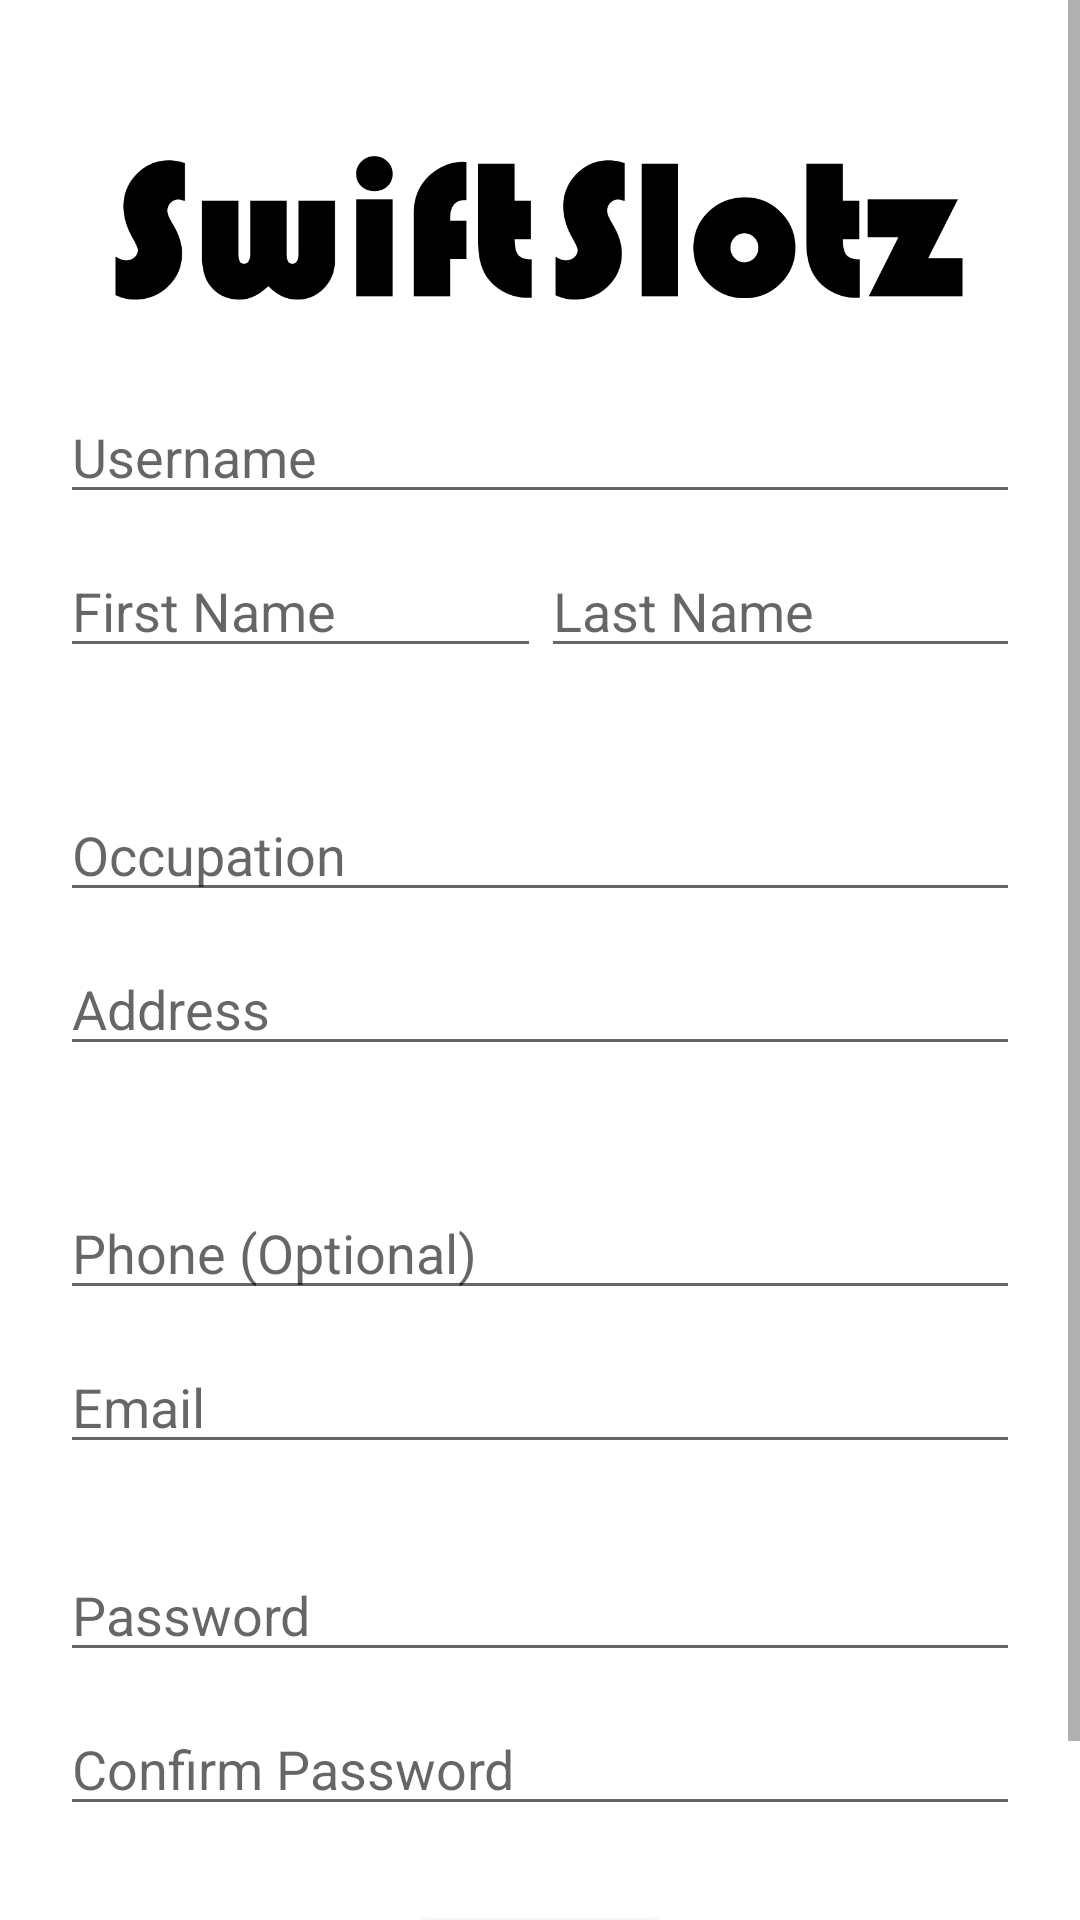

Reconstruct the res/layout file that produces this screen, plus the resources it refers to.
<!-- AndroidManifest.xml: application theme Theme.SwiftSlotz -->
<!-- res/layout/activity_sign_up.xml -->
<?xml version="1.0" encoding="utf-8"?>
<ScrollView
    xmlns:android="http://schemas.android.com/apk/res/android"
    xmlns:app="http://schemas.android.com/apk/res-auto"
    xmlns:tools="http://schemas.android.com/tools"
    android:layout_width="match_parent"
    android:layout_height="match_parent"
    android:fillViewport="true"
    >

    <androidx.constraintlayout.widget.ConstraintLayout
        android:layout_width="match_parent"
        android:layout_height="match_parent"
        tools:context=".activities.SignUpActivity"
        >

        <Button
            android:id="@+id/backToSignin"
            style="?android:attr/borderlessButtonStyle"
            android:layout_width="60dp"
            android:layout_height="wrap_content"
            android:layout_marginTop="4dp"
            android:backgroundTint="?android:attr/colorBackgroundCacheHint"
            android:drawableLeft="@drawable/ic_back"
            app:layout_constraintStart_toStartOf="parent"
            app:layout_constraintTop_toTopOf="parent" />

        <EditText
            android:id="@+id/usernameEditText"
            android:layout_width="match_parent"
            android:layout_height="wrap_content"
            android:layout_below="@id/lastNameEditText"
            android:layout_marginLeft="20dp"
            android:layout_marginTop="30dp"
            android:layout_marginRight="20dp"
            android:hint="Username"
            app:layout_constraintEnd_toEndOf="parent"
            app:layout_constraintHorizontal_bias="0.4"
            app:layout_constraintStart_toStartOf="parent"
            app:layout_constraintTop_toBottomOf="@+id/imageView" />

        <EditText
            android:id="@+id/phoneEditText"
            android:layout_width="match_parent"
            android:layout_height="wrap_content"
            android:layout_below="@id/usernameEditText"
            android:layout_marginLeft="20dp"
            android:layout_marginTop="40dp"
            android:layout_marginRight="20dp"
            android:hint="Phone (Optional)"
            android:inputType="phone"
            app:layout_constraintEnd_toEndOf="parent"
            app:layout_constraintStart_toStartOf="parent"
            app:layout_constraintTop_toBottomOf="@+id/addressEditText" />

        <EditText
            android:id="@+id/emailEditText"
            android:layout_width="match_parent"
            android:layout_height="wrap_content"
            android:layout_below="@id/occupationEditText"
            android:layout_marginLeft="20dp"
            android:layout_marginTop="10dp"
            android:layout_marginRight="20dp"
            android:hint="Email"
            android:inputType="textEmailAddress"
            app:layout_constraintEnd_toEndOf="parent"
            app:layout_constraintStart_toStartOf="parent"
            app:layout_constraintTop_toBottomOf="@+id/phoneEditText" />

        <Button
            android:id="@+id/signUpButton"
            android:layout_width="wrap_content"
            android:layout_height="wrap_content"
            android:layout_below="@id/confirmPasswordEditText"
            android:layout_margin="25dp"
            android:backgroundTint="@color/btnBack"
            android:text="SignUp"
            android:textColor="@color/btnText"
            app:layout_constraintEnd_toEndOf="parent"
            app:layout_constraintStart_toStartOf="parent"
            app:layout_constraintTop_toBottomOf="@+id/confirmPasswordEditText" />

        <EditText
            android:id="@+id/addressEditText"
            android:layout_width="match_parent"
            android:layout_height="wrap_content"
            android:layout_below="@id/phoneEditText"
            android:layout_marginLeft="20dp"
            android:layout_marginTop="10dp"
            android:layout_marginRight="20dp"
            android:hint="Address"
            app:layout_constraintEnd_toEndOf="parent"
            app:layout_constraintStart_toStartOf="parent"
            app:layout_constraintTop_toBottomOf="@+id/occupationEditText" />

        <EditText
            android:id="@+id/occupationEditText"
            android:layout_width="match_parent"
            android:layout_height="wrap_content"
            android:layout_below="@id/addressEditText"
            android:layout_marginLeft="20dp"
            android:layout_marginTop="40dp"
            android:layout_marginRight="20dp"
            android:hint="Occupation"
            app:layout_constraintEnd_toEndOf="parent"
            app:layout_constraintStart_toStartOf="parent"
            app:layout_constraintTop_toBottomOf="@+id/linearLayout" />

        <EditText
            android:id="@+id/confirmPasswordEditText"
            android:layout_width="match_parent"
            android:layout_height="wrap_content"
            android:layout_below="@id/passwordEditText"
            android:layout_marginLeft="20dp"
            android:layout_marginTop="10dp"
            android:layout_marginRight="20dp"
            android:hint="Confirm Password"
            android:inputType="textPassword"
            app:layout_constraintEnd_toEndOf="parent"
            app:layout_constraintHorizontal_bias="0.6"
            app:layout_constraintStart_toStartOf="parent"
            app:layout_constraintTop_toBottomOf="@+id/passwordEditText" />

        <EditText
            android:id="@+id/passwordEditText"
            android:layout_width="match_parent"
            android:layout_height="wrap_content"
            android:layout_below="@id/emailEditText"
            android:layout_marginLeft="20dp"
            android:layout_marginTop="28dp"
            android:layout_marginRight="20dp"
            android:hint="Password"
            android:inputType="textPassword"
            app:layout_constraintEnd_toEndOf="parent"
            app:layout_constraintHorizontal_bias="0.6"
            app:layout_constraintStart_toStartOf="parent"
            app:layout_constraintTop_toBottomOf="@+id/emailEditText" />

        <TextView
            android:id="@+id/signUpTextView"
            android:layout_width="wrap_content"
            android:layout_height="wrap_content"
            android:layout_below="@id/signUpButton"
            android:layout_centerHorizontal="true"
            android:layout_marginTop="5dp"
            android:text="Welcome to SwiftSlotz"
            android:textColor="#3F51B5"
            app:layout_constraintBottom_toBottomOf="parent"
            app:layout_constraintEnd_toEndOf="parent"
            app:layout_constraintStart_toStartOf="parent"
            app:layout_constraintTop_toBottomOf="@+id/signUpButton" />

        <LinearLayout
            android:id="@+id/linearLayout"
            android:layout_width="match_parent"
            android:layout_height="wrap_content"
            android:layout_marginLeft="20dp"
            android:layout_marginTop="10dp"
            android:layout_marginRight="20dp"
            android:orientation="horizontal"
            app:layout_constraintEnd_toEndOf="parent"
            app:layout_constraintStart_toStartOf="parent"
            app:layout_constraintTop_toBottomOf="@+id/usernameEditText">

            <EditText
                android:id="@+id/firstNameEditText"
                android:layout_width="wrap_content"
                android:layout_height="wrap_content"
                android:layout_weight="0.5"
                android:hint="First Name" />

            <EditText
                android:id="@+id/lastNameEditText"
                android:layout_width="wrap_content"
                android:layout_height="wrap_content"
                android:layout_below="@id/firstNameEditText"
                android:layout_weight="0.5"
                android:hint="Last Name" />
        </LinearLayout>

        <ImageView
            android:id="@+id/imageView"
            android:layout_width="310dp"
            android:layout_height="48dp"
            app:layout_constraintEnd_toEndOf="parent"
            app:layout_constraintHorizontal_bias="0.495"
            app:layout_constraintStart_toStartOf="parent"
            app:layout_constraintTop_toBottomOf="@+id/backToSignin"
            app:srcCompat="@drawable/logo_black" />


    </androidx.constraintlayout.widget.ConstraintLayout>
</ScrollView>
<!-- resources referenced by this layout -->
<resources>
  <color name="btnBack">#F4F4F4</color>
  <color name="btnText">#371414</color>
  <!-- drawable logo_black: png bitmap (drawable, 12165 bytes) -->
  <style name="Theme.SwiftSlotz" parent="Theme.MaterialComponents.Light.DarkActionBar">
  
  
          
          <item name="colorPrimary">@color/tomato</item>
          <item name="colorPrimaryVariant">@color/tomato</item>
          <item name="colorOnPrimary">@color/white</item>
  
  
          
          <item name="colorSecondary">@color/teal_200</item>
          <item name="colorSecondaryVariant">@color/teal_700</item>
          <item name="colorOnSecondary">@color/black</item>
  
          
          <item name="android:statusBarColor">?attr/colorPrimaryVariant</item>
  
          
          <item name="actionBarStyle">@style/MyActionBar</item>
  
      </style>
  <color name="tomato">#FF6A1F</color>
  <color name="white">#FFFFFFFF</color>
  <color name="teal_200">#FF03DAC5</color>
  <color name="teal_700">#FF018786</color>
  <color name="black">#FF000000</color>
  <style name="MyActionBar" parent="Widget.AppCompat.ActionBar">
          <item name="background">@color/tomato</item>
      </style>
</resources>
